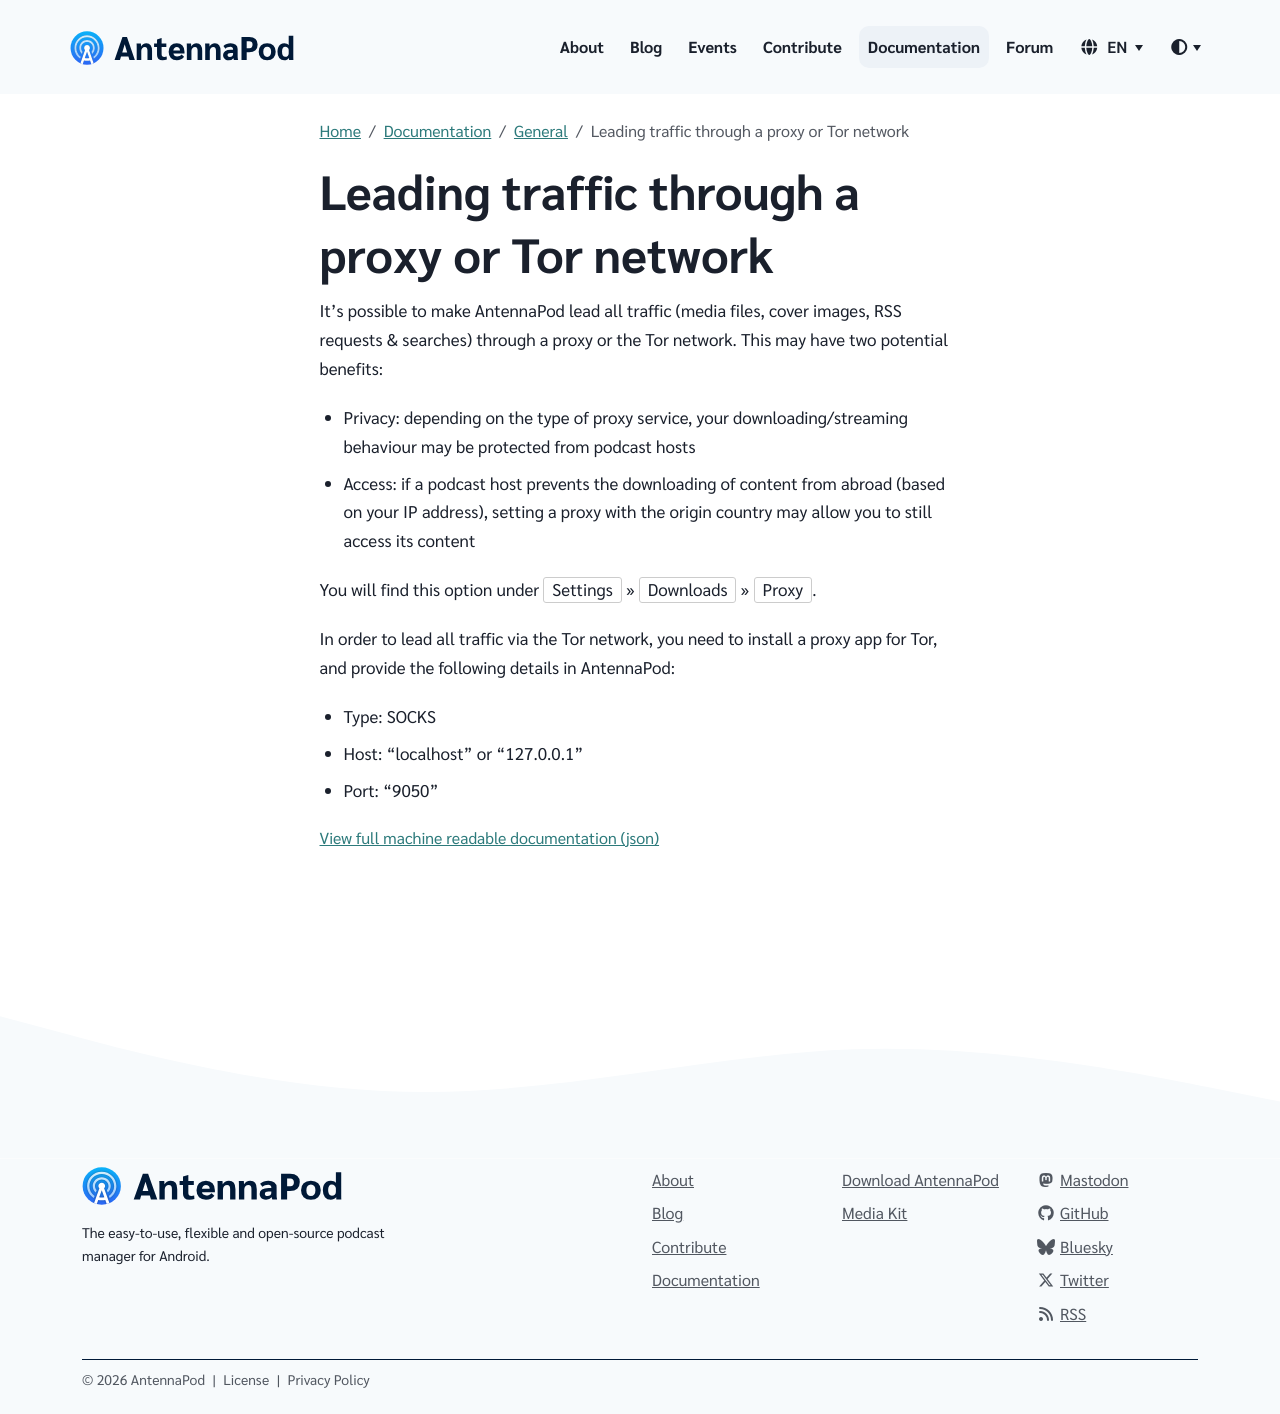

repository: AntennaPod/antennapod.github.io · page: documentation/general/proxy.html · generator: jekyll

It's possible to make AntennaPod lead all traffic (media files, cover images, RSS requests & searches) through a proxy or the Tor network. This may have two potential benefits:

- Privacy: depending on the type of proxy service, your downloading/streaming behaviour may be protected from podcast hosts
- Access: if a podcast host prevents the downloading of content from abroad (based on your IP address), setting a proxy with the origin country may allow you to still access its content

You will find this option under `Settings` » `Network` » `Proxy`.

In order to lead all traffic via the Tor network, you need to install a proxy app for Tor, and provide the following details in AntennaPod:

- Type: SOCKS
- Host: "localhost" or "127.0.0.1"
- Port: "9050"
